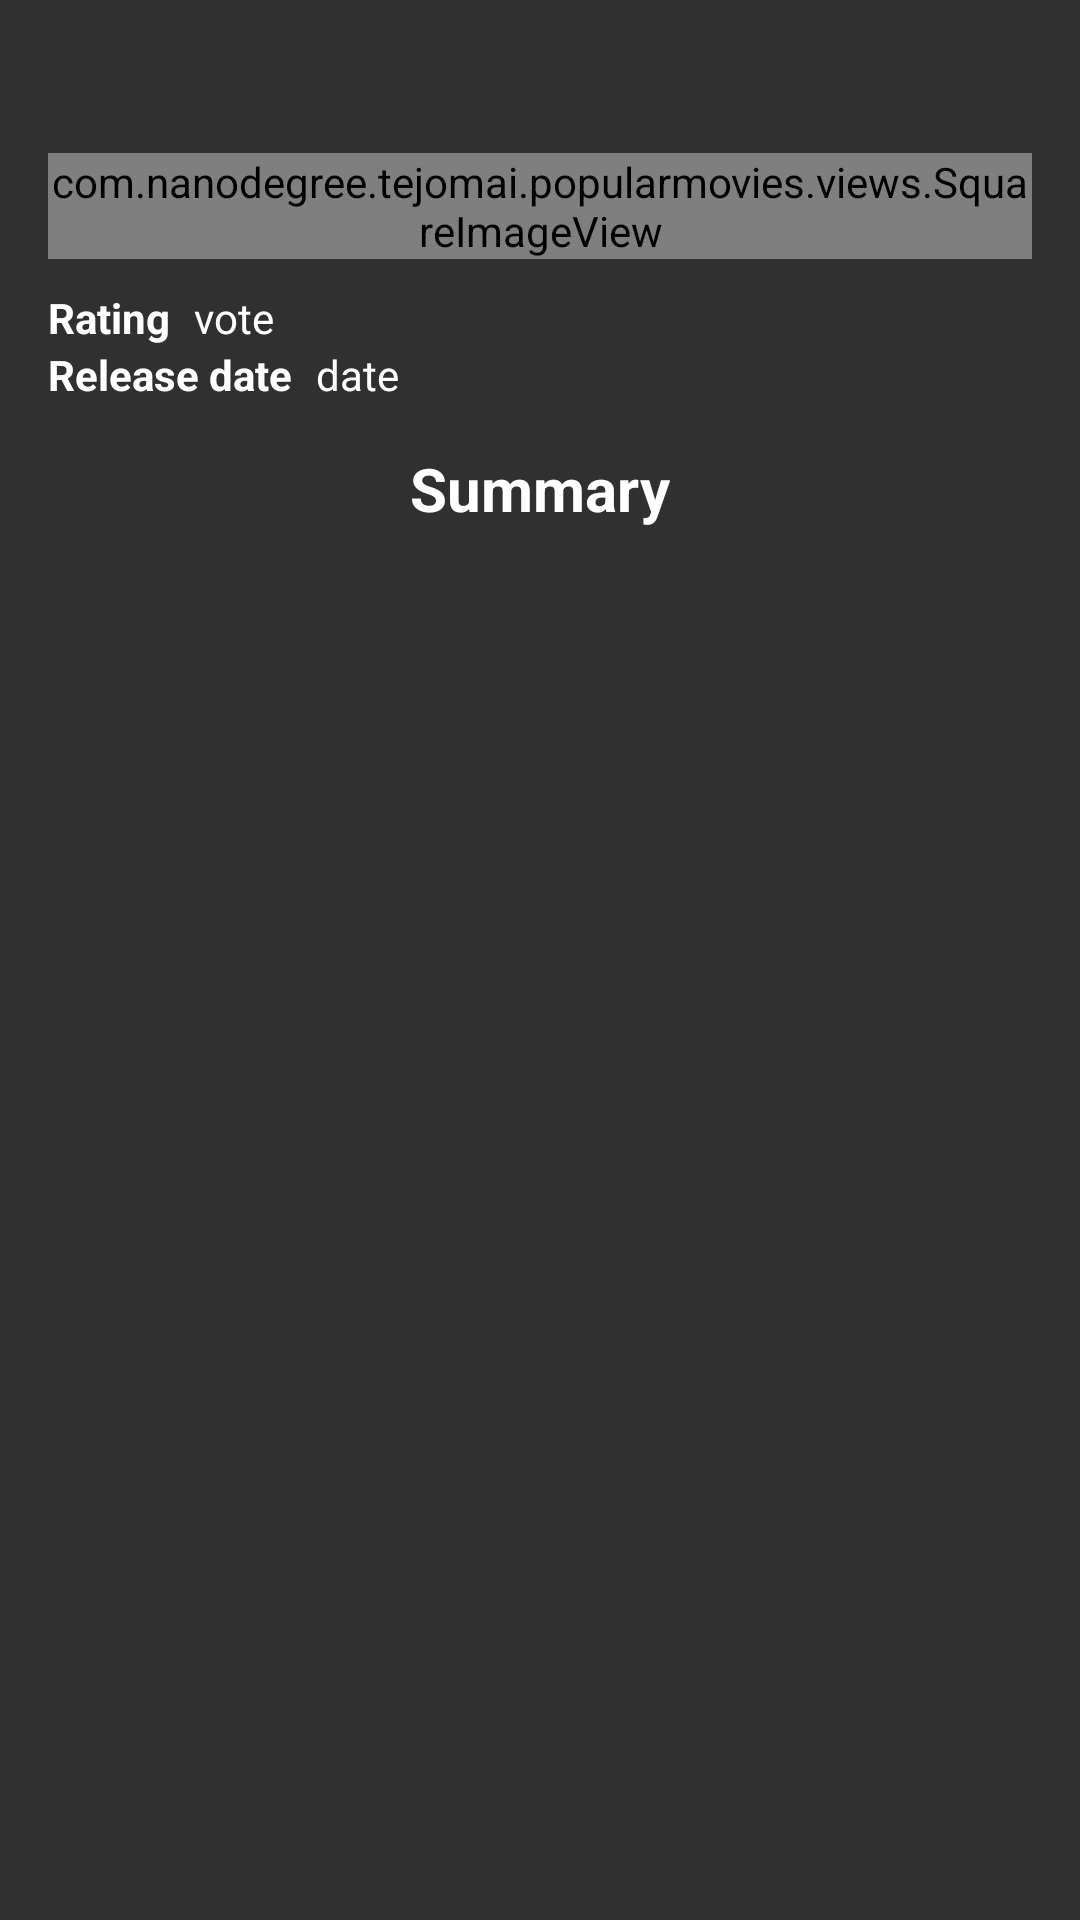

Android layout source for this screen:
<!-- AndroidManifest.xml: activity theme NoTitleBar -->
<!-- res/layout/activity_movie_detail.xml -->
<?xml version="1.0" encoding="utf-8"?>
<ScrollView xmlns:android="http://schemas.android.com/apk/res/android"
    xmlns:tools="http://schemas.android.com/tools"
    android:layout_width="match_parent"
    android:layout_height="wrap_content">

<LinearLayout
    android:id="@+id/activity_movie_detail"
    android:layout_width="match_parent"
    android:layout_height="match_parent"
    android:paddingBottom="@dimen/activity_vertical_margin"
    android:paddingLeft="@dimen/activity_horizontal_margin"
    android:paddingRight="@dimen/activity_horizontal_margin"
    android:paddingTop="@dimen/activity_vertical_margin"
    tools:context="com.nanodegree.tejomai.popularmovies.ui.MovieDetailActivity"
    android:orientation="vertical"
    android:gravity="center_horizontal"
>


    <TextView
        android:id="@+id/title"
        android:layout_width="wrap_content"
        android:layout_height="0dp"
        android:layout_weight="1"
        android:textSize="@dimen/detail_title_text_size"
        android:textStyle="bold"
        android:textColor="@color/white"
        android:gravity="center_horizontal"/>

    <com.nanodegree.tejomai.popularmovies.views.SquareImageView
        android:id="@+id/thumbnail"
        android:layout_width="match_parent"
        android:layout_height="0dp"
        android:layout_marginBottom="@dimen/detail_image_margin_bottom"
        android:layout_weight="4"/>

    <LinearLayout
        android:layout_width="match_parent"
        android:layout_height="wrap_content"
        android:layout_weight="2"
        android:orientation="vertical">

        <RelativeLayout
            android:layout_width="wrap_content"
            android:layout_height="wrap_content">


            <TextView
                android:id="@+id/title_vote"
                android:layout_width="wrap_content"
                android:layout_height="wrap_content"
                android:layout_alignParentTop="true"
                android:text="@string/rating"
                android:textStyle="bold"
                android:textColor="@color/white"/>

            <TextView
                android:id="@+id/vote"
                android:layout_width="wrap_content"
                android:layout_height="wrap_content"
                android:layout_weight="1"
                android:layout_below="@id/title_vote"
                android:layout_alignParentTop="true"
                android:layout_marginLeft="@dimen/detail_text_margin_left"
                android:layout_toRightOf="@id/title_vote"
                android:text="vote"
                android:textColor="@color/white"/>

            <TextView
                android:id="@+id/title_release_date"
                android:layout_width="wrap_content"
                android:layout_height="wrap_content"
                android:layout_below="@id/title_vote"
                android:text="@string/date"
                android:textStyle="bold"
                android:textColor="@color/white"/>

            <TextView
                android:id="@+id/release_date"
                android:layout_width="wrap_content"
                android:layout_height="wrap_content"
                android:layout_toRightOf="@id/title_release_date"
                android:layout_below="@id/title_vote"
                android:layout_marginLeft="@dimen/detail_text_margin_left"
                android:layout_weight="1"
                android:text="date"
                android:textColor="@color/white"/>


        </RelativeLayout>


    </LinearLayout>

    <TextView
        android:id="@+id/title_overview"
        android:layout_width="wrap_content"
        android:layout_marginBottom="@dimen/detail_summary_title_margin_bottom"
        android:layout_marginTop="@dimen/detail_summary_title_margin_top"
        android:layout_height="0dp"
        android:layout_weight="1"
        android:textSize="@dimen/detail_summary_title_text_size"
        android:textStyle="bold"
        android:text="@string/title_overview"
        android:textColor="@color/white"
        />

    <TextView
        android:id="@+id/overview"
        android:layout_width="wrap_content"
        android:layout_marginBottom="@dimen/detail_summary_margin_bottom"
        android:layout_marginTop="@dimen/detail_summary_margin_top"
        android:layout_height="0dp"
        android:layout_weight="1"
        android:gravity="center_horizontal"
        android:textColor="@color/white"
        />


</LinearLayout>

</ScrollView>
<!-- resources referenced by this layout -->
<resources>
  <color name="white">#ffffff</color>
  <dimen name="activity_horizontal_margin">16dp</dimen>
  <dimen name="activity_vertical_margin">16dp</dimen>
  <dimen name="detail_image_margin_bottom">10dp</dimen>
  <dimen name="detail_summary_margin_bottom">10dp</dimen>
  <dimen name="detail_summary_margin_top">5dp</dimen>
  <dimen name="detail_summary_title_margin_bottom">3dp</dimen>
  <dimen name="detail_summary_title_margin_top">15dp</dimen>
  <dimen name="detail_summary_title_text_size">20dp</dimen>
  <dimen name="detail_text_margin_left">8dp</dimen>
  <dimen name="detail_title_text_size">26dp</dimen>
  <string name="date">Release date</string>
  <string name="rating">Rating</string>
  <string name="title_overview">Summary</string>
  <style name="NoTitleBar" parent="Theme.AppCompat.NoActionBar" />
</resources>
